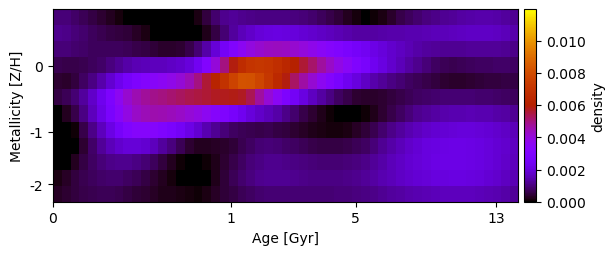

The file beside this chart, header and first rows:
9.622461625604341240e-04, 9.377288744705406616e-04, 8.211440391732053668e-04, 6.690465515555605192e-04, 5.254721575343317434e-04, 3.761783927179897084e-04, 2.359198225560025207e-04, 1.095039025282639551e-04, -7.806803662568291319e-05, -1.838558894891542011e-04, -2.532786406328725527e-04, -3.320579941625932544e-04, -4.096986571987385243e-04, -4.362636842925421659e-04, -3.421308100629070581e-04, -1.116145154443651065e-04, 1.773462030379942061e-04, 5.082266478081396734e-04, 8.745433000625941079e-04, 1.125245852385556864e-03, 1.239260567342834228e-03, 1.160569747524403455e-03, 1.119288111636174013e-03, 1.064506781682227629e-03
1.129950170358485356e-03, 1.083679284277098758e-03, 9.723209692234036170e-04, 8.452479900231444450e-04, 7.176761853083522043e-04, 6.161234345966890361e-04, 5.360496821273891092e-04, 4.936538764824880809e-04, 4.509293280899081928e-04, 3.044316918840320814e-04, 1.803232028975646363e-04, 3.038252878119916727e-05, -9.526495187643572017e-05, -2.161901138619991768e-04, -2.693419677542461870e-04, -2.179040367429341003e-04, -4.711609089695263788e-05, 2.098700270779983669e-04, 5.432151046128028994e-04, 9.298133868924739328e-04, 1.286377379599152031e-03, 1.587809591148873914e-03, 1.767306495572411621e-03, 1.937538892484076810e-03
9.752757063688431401e-04, 9.458115847901564727e-04, 8.601259889412665467e-04, 7.959589517371818334e-04, 7.443414992825753878e-04, 7.169913581720514188e-04, 7.220381298213436041e-04, 7.280052296772804429e-04, 6.739877505459800988e-04, 6.075098054121163410e-04, 5.405143858276978842e-04, 4.496578179891301064e-04, 3.684426253733360905e-04, 3.441041350348382076e-04, 4.067029694950228332e-04, 5.830148257698207666e-04, 9.074291315041378356e-04, 1.364977367128915884e-03, 1.924867860584101838e-03, 2.528837922903208642e-03, 3.119590755825834855e-03, 3.595618927360449361e-03, 3.951431262161098426e-03, 4.188160686174406157e-03
6.181106688174914637e-04, 5.844194987940216869e-04, 5.882399704564384661e-04, 6.283504241197494788e-04, 7.053180394983795277e-04, 8.239692419509872653e-04, 9.920996075097250101e-04, 1.172194792095385043e-03, 1.367107063135011760e-03, 1.516255450804471867e-03, 1.575145767482612419e-03, 1.594386150897580175e-03, 1.628731119962076096e-03, 1.688988888432987759e-03, 1.806728497985918844e-03, 1.983056649176322041e-03, 2.420538821420896436e-03, 3.172170409932091942e-03, 4.046868475505736688e-03, 4.960467586075408344e-03, 5.867755786112853304e-03, 6.637424976251683068e-03, 7.067065420496594121e-03, 7.179976565593210527e-03
3.759000994785499932e-04, 3.362402481301203657e-04, 4.804228708946201346e-04, 7.507029306677216090e-04, 1.070966148730960726e-03, 1.436078677697274304e-03, 1.834950775131649310e-03, 2.244173074515328718e-03, 2.648739183657463150e-03, 2.953276479510698847e-03, 3.202086967699524934e-03, 3.402866231527727162e-03, 3.596875356517317216e-03, 3.818953680880749716e-03, 4.104223943387472900e-03, 4.474376248355249087e-03, 4.991996595573564705e-03, 5.597571755571964340e-03, 6.253129252072862215e-03, 6.967404090368682981e-03, 7.691626513656234752e-03, 8.219530117760845411e-03, 8.146938181732909373e-03, 7.744782819818797452e-03
5.284143086397239666e-04, 6.932408309198910762e-04, 9.227158632536820292e-04, 1.263434640072569511e-03, 1.740208290202833368e-03, 2.304980020370731453e-03, 2.928219096473027618e-03, 3.603831775960058409e-03, 4.162727323177790699e-03, 4.514848369446839565e-03, 4.731064351879634040e-03, 4.861203599946337973e-03, 4.970392817391208230e-03, 5.094889555521314728e-03, 5.242066782840959678e-03, 5.392130414088668923e-03, 5.492335708789763092e-03, 5.594441608231194921e-03, 5.703651802165361599e-03, 5.780433042321399609e-03, 5.819481484452105648e-03, 5.711473897646725945e-03, 5.329233089525625688e-03, 4.718913588152254257e-03
1.511623108957680129e-05, 2.456244424543120716e-04, 6.049938595340937069e-04, 1.068969376250488140e-03, 1.605237295373951019e-03, 2.188887109206022301e-03, 2.794863403140343018e-03, 3.392946169006131989e-03, 3.916894450884526521e-03, 4.283409587707829626e-03, 4.477455770398999779e-03, 4.550324347487981654e-03, 4.516439200670806925e-03, 4.411706768680174681e-03, 4.267631524763696067e-03, 4.109413405262396686e-03, 3.900612396329913682e-03, 3.606052370884970520e-03, 3.307046061835339050e-03, 3.006129251709377045e-03, 2.681528086338034241e-03, 2.345048441495528688e-03, 1.979043096340038152e-03, 1.773752344731871489e-03
-5.061010376178011385e-04, -2.865068884316770872e-04, 9.072394913185815549e-05, 5.617902223124212387e-04, 1.085161164884694725e-03, 1.625310352374576819e-03, 2.147895693906893676e-03, 2.640169821352327233e-03, 3.061645402494849507e-03, 3.279749847199579793e-03, 3.310495758823970777e-03, 3.229481004196558223e-03, 3.034217159736465885e-03, 2.784611971979109816e-03, 2.497480626406129063e-03, 2.177752455132054687e-03, 1.828256089347301367e-03, 1.465107165509854734e-03, 1.178460987551060123e-03, 9.400475620569375117e-04, 7.676710577051255521e-04, 6.758292849966011581e-04, 6.118794720597166888e-04, 6.031839157126323231e-04
-5.597779442655223450e-04, -3.485818519058155192e-04, -1.595074806794726955e-05, 4.016495443386537039e-04, 8.350149775858601610e-04, 1.229606592102402973e-03, 1.556518882671211954e-03, 1.808299374492786365e-03, 1.950929145930429534e-03, 1.943331636343675851e-03, 1.846514507940241355e-03, 1.616217213950068470e-03, 1.307179464809245240e-03, 9.848530216463370103e-04, 6.674965417546585567e-04, 3.949474636787390523e-04, 2.537496686557389586e-04, 2.505492081612082983e-04, 3.181573712048653586e-04, 3.694186274823451559e-04, 4.409092876930401431e-04, 6.273547035223855277e-04, 7.836979058887460440e-04, 9.060882439211046576e-04
-1.269309245687135607e-04, 3.951309293675524860e-05, 2.689005737627346202e-04, 5.165908401905296024e-04, 7.497797021285324036e-04, 9.391264279404179993e-04, 1.075995399241856752e-03, 1.153959356821646857e-03, 1.140248577419367268e-03, 1.049495103521641461e-03, 9.116857232406130928e-04, 7.122594653049968156e-04, 4.725037340064419840e-04, 2.467508349936275796e-04, 5.364886719660536999e-05, -6.157794875886638897e-05, -5.552392550662499555e-05, 6.000237642183190232e-05, 2.122805854216606590e-04, 3.913271626643083085e-04, 5.808193929026784878e-04, 7.722225795136574734e-04, 9.416983820524910251e-04, 1.073994699965699108e-03
1.668072035120665643e-04, 3.209831183152230157e-04, 4.718023045248314110e-04, 6.169217342089330014e-04, 7.325203436400517035e-04, 8.069863356737218794e-04, 8.489469090733107147e-04, 8.515077082094867598e-04, 7.883578979752150747e-04, 6.784279736476838546e-04, 5.466173017100108174e-04, 3.966319101097561580e-04, 2.499814072933944091e-04, 1.156815782375541715e-04, -3.328991309469254750e-05, -1.301519207947001257e-04, -1.525550539133032301e-04, -2.978494519746137080e-05, 1.984924441304210350e-04, 4.316424317416667081e-04, 6.637381358992747778e-04, 8.729049617315015955e-04, 1.026929480717861777e-03, 1.133841666562722351e-03
2.854318677821809642e-04, 3.850263448683817458e-04, 4.869706429206482868e-04, 5.703634593598128294e-04, 6.304546963726313444e-04, 6.631880946962839026e-04, 6.698567561800322515e-04, 6.461884029619438833e-04, 5.517290168732259499e-04, 4.574937670195924856e-04, 3.880174009562212907e-04, 2.910455974845534534e-04, 2.213911550006827619e-04, 1.874761465748271238e-04, 1.479603978536949620e-04, 1.042149437328643324e-04, 7.456400111323312186e-05, 1.701501678253062395e-04, 2.960711690383131508e-04, 4.276863861870959581e-04, 5.566376396280526889e-04, 6.841693887210515378e-04, 7.930823940887563863e-04, 8.669916011350210002e-04
